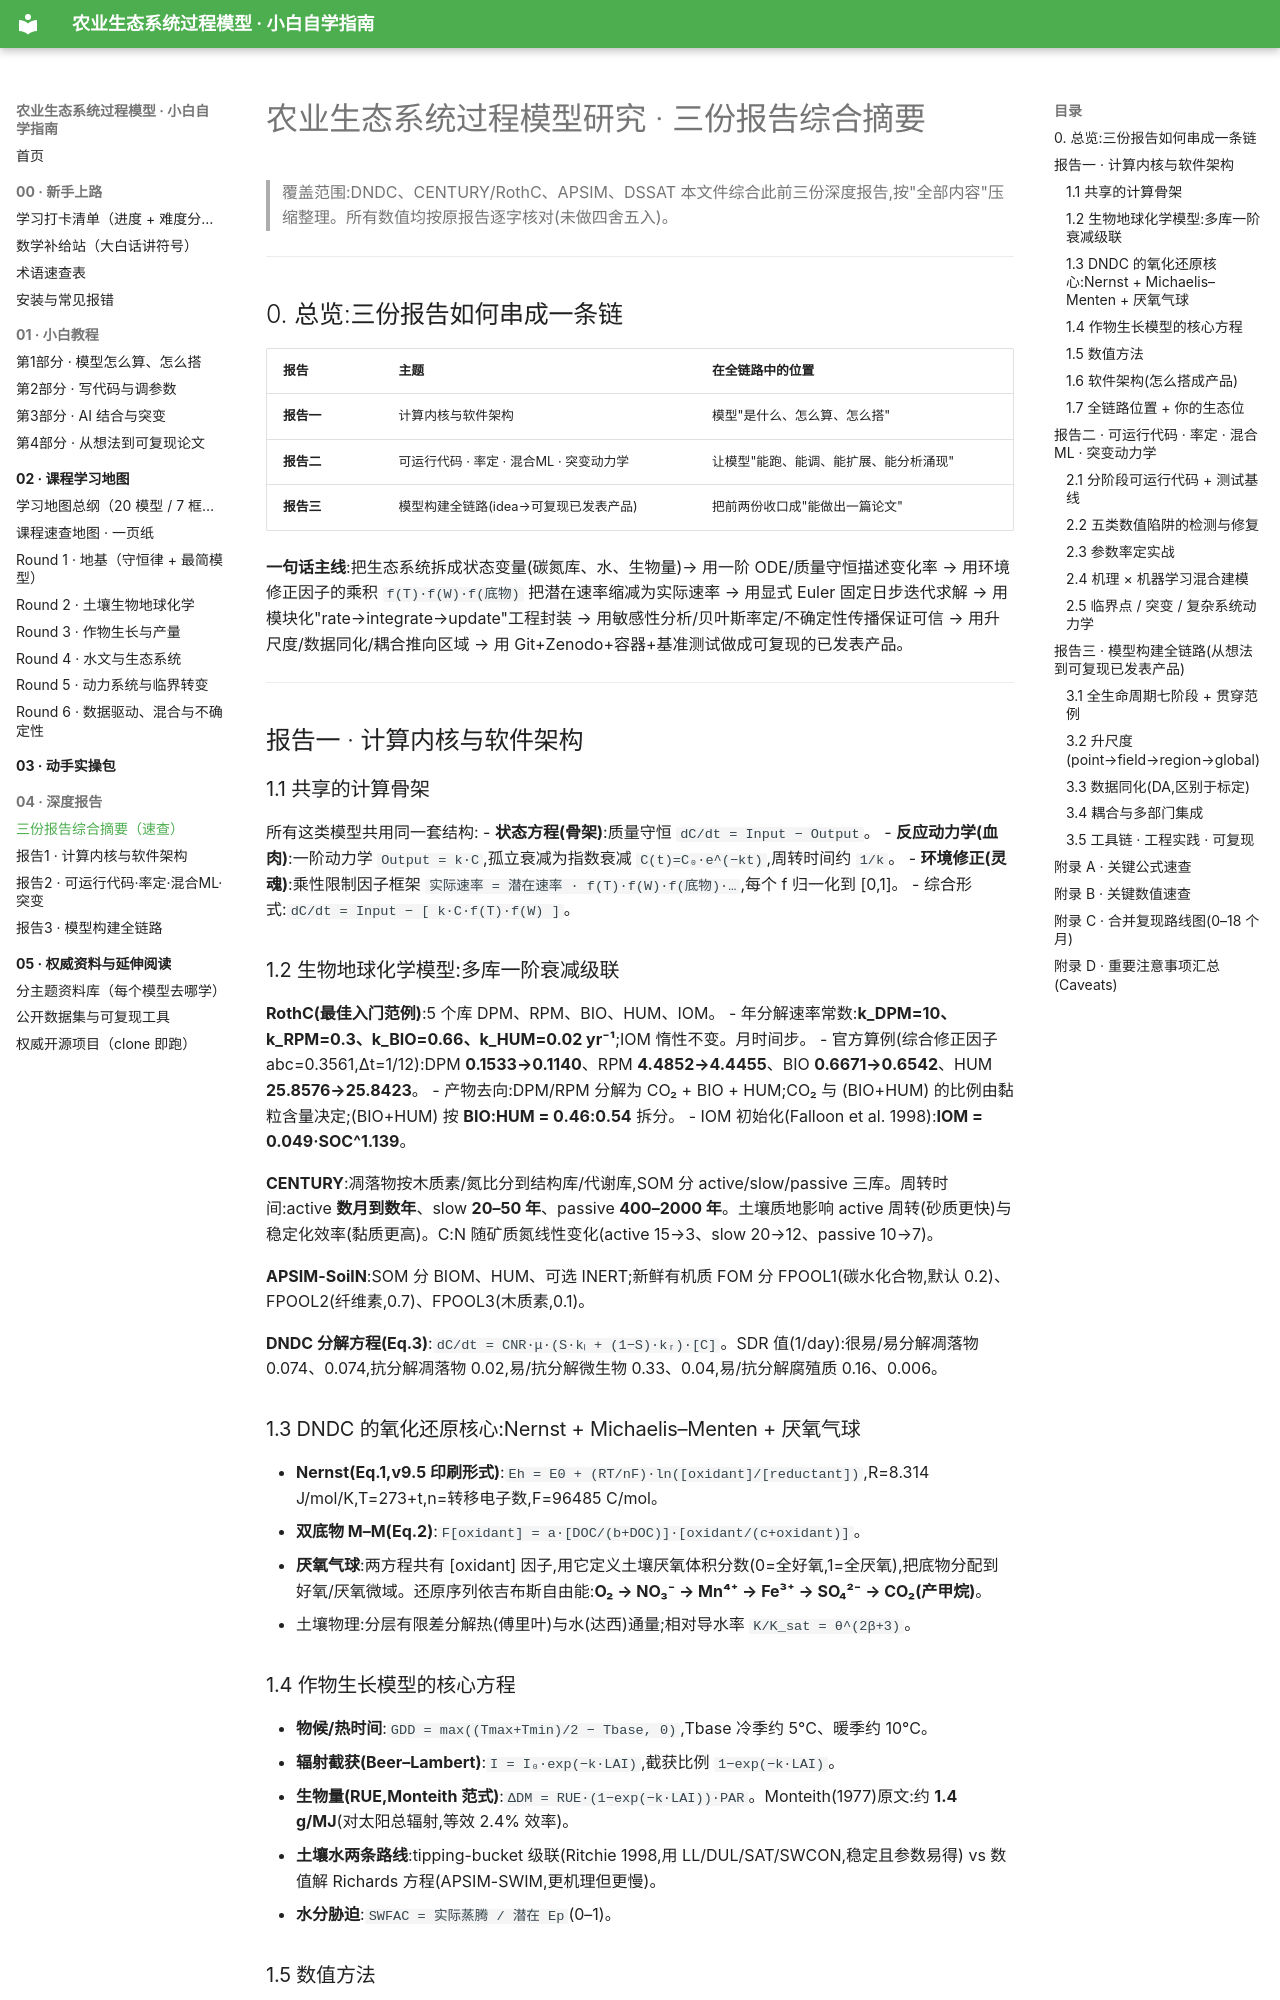

repository: FKNLEDGE/mechanic-models · page: 04_深度报告/00_三份报告综合摘要/index.html · generator: mkdocs

# 农业生态系统过程模型研究 · 三份报告综合摘要

> 覆盖范围:DNDC、CENTURY/RothC、APSIM、DSSAT
> 本文件综合此前三份深度报告,按"全部内容"压缩整理。所有数值均按原报告逐字核对(未做四舍五入)。

---

## 0. 总览:三份报告如何串成一条链

| 报告 | 主题 | 在全链路中的位置 |
|---|---|---|
| **报告一** | 计算内核与软件架构 | 模型"是什么、怎么算、怎么搭" |
| **报告二** | 可运行代码 · 率定 · 混合ML · 突变动力学 | 让模型"能跑、能调、能扩展、能分析涌现" |
| **报告三** | 模型构建全链路(idea→可复现已发表产品) | 把前两份收口成"能做出一篇论文" |

**一句话主线**:把生态系统拆成状态变量(碳氮库、水、生物量)→ 用一阶 ODE/质量守恒描述变化率 → 用环境修正因子的乘积 `f(T)·f(W)·f(底物)` 把潜在速率缩减为实际速率 → 用显式 Euler 固定日步迭代求解 → 用模块化"rate→integrate→update"工程封装 → 用敏感性分析/贝叶斯率定/不确定性传播保证可信 → 用升尺度/数据同化/耦合推向区域 → 用 Git+Zenodo+容器+基准测试做成可复现的已发表产品。

---

## 报告一 · 计算内核与软件架构

### 1.1 共享的计算骨架
所有这类模型共用同一套结构:
- **状态方程(骨架)**:质量守恒 `dC/dt = Input − Output`。
- **反应动力学(血肉)**:一阶动力学 `Output = k·C`,孤立衰减为指数衰减 `C(t)=C₀·e^(−kt)`,周转时间约 `1/k`。
- **环境修正(灵魂)**:乘性限制因子框架 `实际速率 = 潜在速率 · f(T)·f(W)·f(底物)·…`,每个 f 归一化到 [0,1]。
- 综合形式:`dC/dt = Input − [ k·C·f(T)·f(W) ]`。

### 1.2 生物地球化学模型:多库一阶衰减级联

**RothC(最佳入门范例)**:5 个库 DPM、RPM、BIO、HUM、IOM。
- 年分解速率常数:**k_DPM=10、k_RPM=0.3、k_BIO=0.66、k_HUM=0.02 yr⁻¹**;IOM 惰性不变。月时间步。
- 官方算例(综合修正因子 abc=0.3561,Δt=1/12):DPM **0.1533→0.1140**、RPM **4.4852→4.4455**、BIO **0.6671→0.6542**、HUM **25.8576→25.8423**。
- 产物去向:DPM/RPM 分解为 CO₂ + BIO + HUM;CO₂ 与 (BIO+HUM) 的比例由黏粒含量决定;(BIO+HUM) 按 **BIO:HUM = 0.46:0.54** 拆分。
- IOM 初始化(Falloon et al. 1998):**IOM = 0.049·SOC^1.139**。

**CENTURY**:凋落物按木质素/氮比分到结构库/代谢库,SOM 分 active/slow/passive 三库。周转时间:active **数月到数年**、slow **20–50 年**、passive **400–2000 年**。土壤质地影响 active 周转(砂质更快)与稳定化效率(黏质更高)。C:N 随矿质氮线性变化(active 15→3、slow 20→12、passive 10→7)。

**APSIM-SoilN**:SOM 分 BIOM、HUM、可选 INERT;新鲜有机质 FOM 分 FPOOL1(碳水化合物,默认 0.2)、FPOOL2(纤维素,0.7)、FPOOL3(木质素,0.1)。

**DNDC 分解方程(Eq.3)**:`dC/dt = CNR·μ·(S·kₗ + (1−S)·kᵣ)·[C]`。SDR 值(1/day):很易/易分解凋落物 0.074、0.074,抗分解凋落物 0.02,易/抗分解微生物 0.33、0.04,易/抗分解腐殖质 0.16、0.006。

### 1.3 DNDC 的氧化还原核心:Nernst + Michaelis–Menten + 厌氧气球
- **Nernst(Eq.1,v9.5 印刷形式)**:`Eh = E0 + (RT/nF)·ln([oxidant]/[reductant])`,R=8.314 J/mol/K,T=273+t,n=转移电子数,F=96485 C/mol。
- **双底物 M–M(Eq.2)**:`F[oxidant] = a·[DOC/(b+DOC)]·[oxidant/(c+oxidant)]`。
- **厌氧气球**:两方程共有 [oxidant] 因子,用它定义土壤厌氧体积分数(0=全好氧,1=全厌氧),把底物分配到好氧/厌氧微域。还原序列依吉布斯自由能:**O₂ → NO₃⁻ → Mn⁴⁺ → Fe³⁺ → SO₄²⁻ → CO₂(产甲烷)**。
- 土壤物理:分层有限差分解热(傅里叶)与水(达西)通量;相对导水率 `K/K_sat = θ^(2β+3)`。

### 1.4 作物生长模型的核心方程
- **物候/热时间**:`GDD = max((Tmax+Tmin)/2 − Tbase, 0)`,Tbase 冷季约 5°C、暖季约 10°C。
- **辐射截获(Beer–Lambert)**:`I = I₀·exp(−k·LAI)`,截获比例 `1−exp(−k·LAI)`。
- **生物量(RUE,Monteith 范式)**:`ΔDM = RUE·(1−exp(−k·LAI))·PAR`。Monteith(1977)原文:约 **1.4 g/MJ**(对太阳总辐射,等效 2.4% 效率)。
- **土壤水两条路线**:tipping-bucket 级联(Ritchie 1998,用 LL/DUL/SAT/SWCON,稳定且参数易得) vs 数值解 Richards 方程(APSIM-SWIM,更机理但更慢)。
- **水分胁迫**:`SWFAC = 实际蒸腾 / 潜在 Ep`(0–1)。
